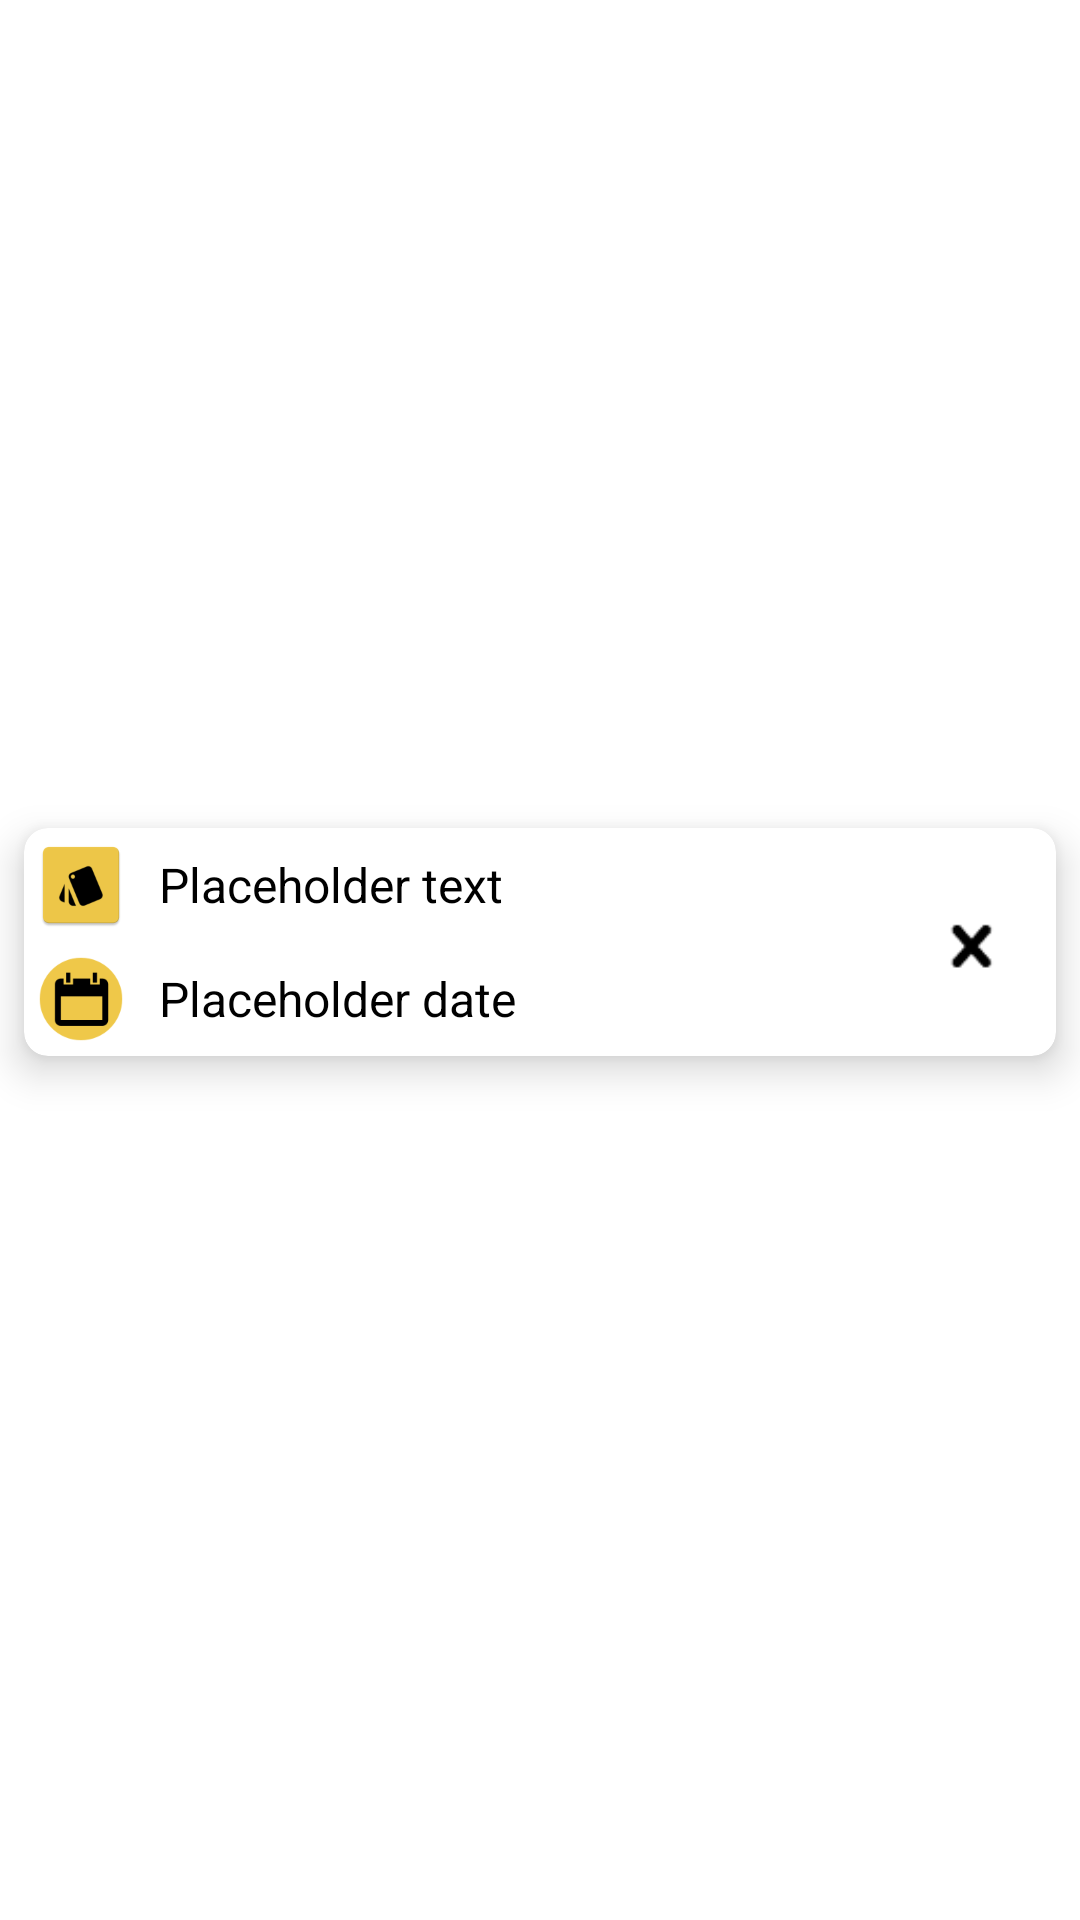

This screen was rendered from an Android layout file. Write that file and the resources it references.
<!-- AndroidManifest.xml: application theme Theme.CleanArchitectureNoteApp -->
<!-- res/layout/log_card.xml -->
<?xml version="1.0" encoding="utf-8"?>
<androidx.constraintlayout.widget.ConstraintLayout xmlns:android="http://schemas.android.com/apk/res/android"
    xmlns:app="http://schemas.android.com/apk/res-auto"
    xmlns:tools="http://schemas.android.com/tools"
    android:layout_width="match_parent"
    android:layout_height="140dp"
    android:backgroundTint="@android:color/transparent">


    <androidx.cardview.widget.CardView
        android:layout_width="match_parent"
        android:layout_height="wrap_content"
        android:layout_marginHorizontal="8dp"
        android:layout_marginBottom="12dp"
        android:padding="5dp"
        app:cardCornerRadius="8dp"
        app:cardElevation="8dp"
        app:layout_constraintBottom_toBottomOf="parent"
        app:layout_constraintTop_toTopOf="parent"
        tools:layout_editor_absoluteX="8dp">

        <LinearLayout
            android:weightSum="2"
            android:id="@+id/log_ll"
            android:layout_width="match_parent"
            android:layout_height="match_parent"
            android:orientation="horizontal">

            <LinearLayout
                android:layout_weight="1.5"
                android:layout_gravity="center"
                android:layout_width="match_parent"
                android:layout_height="wrap_content"
                android:orientation="vertical">

                <LinearLayout
                    android:layout_margin="3dp"
                    android:layout_width="match_parent"
                    android:layout_height="wrap_content"
                    android:orientation="horizontal">

                    <ImageView
                        android:id="@+id/iconAction_iv"
                        android:layout_width="32dp"
                        android:layout_height="32dp"
                        android:src="@mipmap/ic_launcher"
                        app:layout_constraintBottom_toTopOf="@+id/guideline_50"
                        app:layout_constraintEnd_toEndOf="parent"
                        app:layout_constraintHorizontal_bias="0.0"
                        app:layout_constraintStart_toStartOf="@+id/guideline_5"
                        app:layout_constraintTop_toTopOf="parent" />


                    <TextView
                        android:layout_gravity="center"
                        android:id="@+id/action_tv"
                        android:layout_width="wrap_content"
                        android:layout_height="wrap_content"
                        android:layout_marginStart="10dp"
                        android:text="Placeholder text"
                        android:textColor="@color/black"
                        android:textSize="16sp"
                        app:layout_constraintBottom_toTopOf="@+id/guideline_50"
                        app:layout_constraintStart_toEndOf="@+id/icon_iv"
                        app:layout_constraintTop_toTopOf="parent" />
                </LinearLayout>

                <LinearLayout
                    android:layout_margin="3dp"
                    android:layout_width="match_parent"
                    android:layout_height="wrap_content"
                    android:orientation="horizontal">

                    <ImageView
                        android:id="@+id/iconDate_iv"
                        android:layout_width="32dp"
                        android:layout_height="32dp"
                        android:src="@drawable/date_creation_noti_action_ic"
                        app:layout_constraintBottom_toBottomOf="parent"
                        app:layout_constraintStart_toStartOf="@+id/guideline_5"
                        app:layout_constraintTop_toTopOf="@+id/guideline_50" />

                    <TextView
                        android:layout_gravity="center"
                        android:id="@+id/actionDate_tv"
                        android:layout_width="wrap_content"
                        android:layout_height="wrap_content"
                        android:layout_marginStart="10dp"
                        android:text="Placeholder date"
                        android:textColor="@color/black"
                        android:textSize="16sp"
                        app:layout_constraintBottom_toBottomOf="parent"
                        app:layout_constraintStart_toEndOf="@+id/iconDate_iv"
                        app:layout_constraintTop_toTopOf="@+id/guideline_50" />
                </LinearLayout>

                <LinearLayout
                    android:id="@+id/notification_ll"
                    android:visibility="gone"
                    tools:visibility="visible"
                    android:layout_margin="3dp"
                    android:layout_width="match_parent"
                    android:layout_height="wrap_content"
                    android:orientation="horizontal">

                    <ImageView
                        android:id="@+id/iconNotiDate_iv"
                        android:layout_width="32dp"
                        android:layout_height="32dp"
                        android:src="@drawable/date_noti_action_ic"
                        app:layout_constraintBottom_toBottomOf="parent"
                        app:layout_constraintStart_toStartOf="@+id/guideline_5"
                        app:layout_constraintTop_toTopOf="@+id/guideline_50" />

                    <TextView
                        android:layout_gravity="center"
                        android:id="@+id/dateNiti_tv"
                        android:layout_width="wrap_content"
                        android:layout_height="wrap_content"
                        android:layout_marginStart="10dp"
                        android:text="Placeholder date"
                        android:textColor="@color/black"
                        android:textSize="16sp"
                        app:layout_constraintBottom_toBottomOf="parent"
                        app:layout_constraintStart_toEndOf="@+id/iconDate_iv"
                        app:layout_constraintTop_toTopOf="@+id/guideline_50" />
                </LinearLayout>

            </LinearLayout>

            <ImageButton
                android:layout_weight="0.2"
                android:layout_gravity="center"
                android:id="@+id/deleteNote_btn"
                android:layout_width="40dp"
                android:layout_height="40dp"
                android:layout_marginEnd="20dp"
                android:background="@android:color/transparent"
                android:scaleX="0.7"
                android:scaleY="0.7"
                android:src="@drawable/close_ic"
                app:layout_constraintBottom_toTopOf="@+id/guideline_75"
                app:layout_constraintEnd_toEndOf="parent"
                app:layout_constraintTop_toTopOf="@+id/guideline_25" />

        </LinearLayout>

    </androidx.cardview.widget.CardView>

    <androidx.cardview.widget.CardView
        android:id="@+id/notificationScheduleCV"
        android:layout_width="wrap_content"
        android:layout_height="wrap_content"
        android:layout_marginBottom="5dp"
        android:background="@android:color/transparent"
        app:cardBackgroundColor="@android:color/transparent"
        app:cardCornerRadius="180dp"
        app:cardElevation="10dp"
        app:layout_constraintBottom_toBottomOf="parent"
        app:layout_constraintEnd_toEndOf="parent"
        app:layout_constraintHorizontal_bias="0.818"
        app:layout_constraintStart_toStartOf="parent"
        app:layout_constraintTop_toTopOf="parent"
        app:layout_constraintVertical_bias="1.0" />
</androidx.constraintlayout.widget.ConstraintLayout>
<!-- resources referenced by this layout -->
<resources>
  <color name="black">#FF000000</color>
  <!-- drawable close_ic: png bitmap (drawable, 16561 bytes) -->
  <!-- drawable date_creation_noti_action_ic: png bitmap (drawable, 65859 bytes) -->
  <!-- drawable date_noti_action_ic: png bitmap (drawable, 65859 bytes) -->
  <!-- mipmap ic_launcher: png bitmap (mipmap-hdpi, 1821 bytes) -->
  <style name="Theme.CleanArchitectureNoteApp" parent="Theme.MaterialComponents.Light.NoActionBar">
          
          <item name="colorPrimary">#434343</item>
          <item name="colorOnPrimary">#333333</item>
          
          <item name="colorSecondary">@color/dark_gray</item>
          <item name="colorOnSecondary">#252525</item>
          
          <item name="android:statusBarColor" tools:targetApi="l">@color/dark_gray</item>
          
  
  
      </style>
  <color name="dark_gray">#FF404040</color>
</resources>
